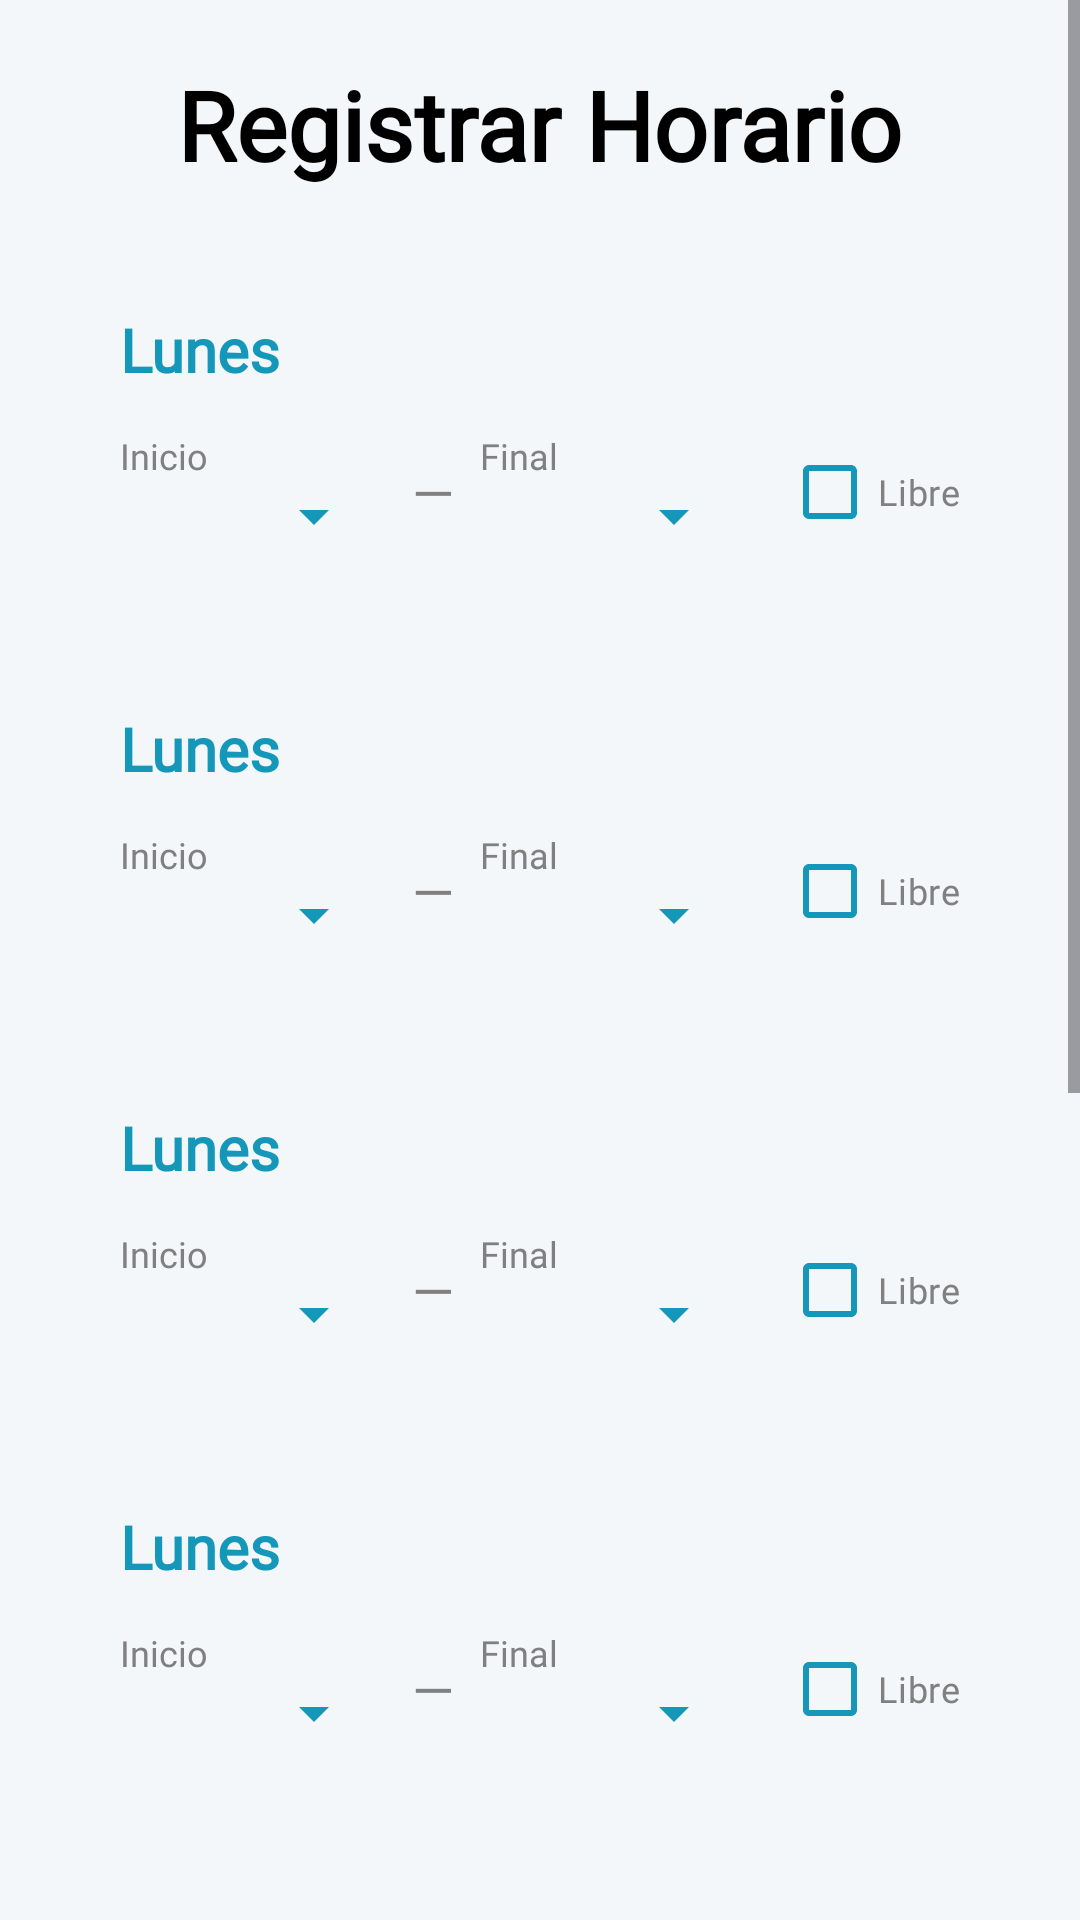

Produce the Android XML layout that renders to this screen, including the resource entries it uses.
<!-- AndroidManifest.xml: application theme Theme.SoLinX -->
<!-- res/layout/alumno_horario.xml -->
<?xml version="1.0" encoding="utf-8"?>
<ScrollView xmlns:android="http://schemas.android.com/apk/res/android"
    xmlns:tools="http://schemas.android.com/tools"
    android:layout_width="match_parent"
    android:layout_height="match_parent"
    tools:context=".AlumnoHorario">

    <LinearLayout
        android:layout_width="match_parent"
        android:layout_height="wrap_content"
        android:orientation="vertical"
        android:gravity="center_horizontal"
        android:layout_marginTop="10dp">

        <TextView
            android:layout_width="wrap_content"
            android:layout_height="wrap_content"
            android:layout_marginTop="10dp"
            android:layout_marginBottom="24dp"
            android:fontFamily="@font/molgan"
            android:text="Registrar Horario"
            android:textColor="#000000"
            android:textSize="32sp"
            android:textStyle="bold" />

        
        <include layout="@layout/item_dia_horario"
            android:id="@+id/diaLunes" />

        
        <include layout="@layout/item_dia_horario"
            android:id="@+id/diaMartes" />

        
        <include layout="@layout/item_dia_horario"
            android:id="@+id/diaMiercoles" />

        
        <include layout="@layout/item_dia_horario"
            android:id="@+id/diaJueves" />

        
        <include layout="@layout/item_dia_horario"
            android:id="@+id/diaViernes" />

        
        <include layout="@layout/item_dia_horario"
            android:id="@+id/diaSabado" />

        
        <include layout="@layout/item_dia_horario"
            android:id="@+id/diaDomingo" />

        <LinearLayout
            android:layout_width="match_parent"
            android:layout_height="wrap_content"
            android:orientation="vertical"
            android:gravity="center_horizontal"
            android:layout_marginVertical="16dp">

            <Button
                android:id="@+id/btnEnviarHorario"
                android:layout_width="match_parent"
                android:layout_height="wrap_content"
                android:layout_marginHorizontal="32dp"
                android:text="Enviar"
                android:textColor="#000000"
                android:textSize="36sp"
                android:textStyle="bold"
                android:stateListAnimator="@null"
                android:backgroundTint="@android:color/transparent"
                android:fontFamily="@font/molgan" />

            <View
                android:layout_width="200dp"
                android:layout_height="5dp"
                android:background="#000000"
                android:layout_marginTop="1dp" />

        </LinearLayout>
    </LinearLayout>
</ScrollView>
<!-- res/layout/item_dia_horario.xml (included above) -->
<?xml version="1.0" encoding="utf-8"?>
<LinearLayout xmlns:android="http://schemas.android.com/apk/res/android"
    android:layout_width="match_parent"
    android:layout_height="wrap_content"
    android:orientation="vertical"
    android:layout_marginHorizontal="24dp"
    android:layout_marginBottom="16dp"
    android:padding="16dp">

    <TextView
        android:id="@+id/tvNombreDia"
        android:layout_width="wrap_content"
        android:layout_height="wrap_content"
        android:text="Lunes"
        android:textColor="#1497B9"
        android:textSize="20sp"
        android:textStyle="bold"
        android:fontFamily="@font/molgan"
        android:layout_marginBottom="10dp"/>

    <LinearLayout
        android:layout_width="match_parent"
        android:layout_height="wrap_content"
        android:orientation="horizontal"
        android:gravity="center_vertical">
        <LinearLayout
            android:layout_width="0dp"
            android:layout_height="wrap_content"
            android:layout_weight="1"
            android:orientation="vertical">
            <TextView
                android:layout_width="wrap_content"
                android:layout_height="wrap_content"
                android:text="Inicio"
                android:textColor="#808080"
                android:textSize="12sp"
                android:fontFamily="@font/molgan"/>
            <Spinner
                android:id="@+id/spInicio"
                android:layout_width="match_parent"
                android:layout_height="wrap_content"
                android:backgroundTint="#1497B9"/>
        </LinearLayout>

        <TextView
            android:layout_width="wrap_content"
            android:layout_height="wrap_content"
            android:text="  —  "
            android:textColor="#808080"
            android:textSize="18sp"/>

        <LinearLayout
            android:layout_width="0dp"
            android:layout_height="wrap_content"
            android:layout_weight="1"
            android:orientation="vertical">
            <TextView
                android:layout_width="wrap_content"
                android:layout_height="wrap_content"
                android:text="Final"
                android:textColor="#808080"
                android:textSize="12sp"
                android:fontFamily="@font/molgan"/>
            <Spinner
                android:id="@+id/spFinal"
                android:layout_width="match_parent"
                android:layout_height="wrap_content"
                android:backgroundTint="#1497B9"/>
        </LinearLayout>

        <CheckBox
            android:id="@+id/cbSinClase"
            android:layout_width="wrap_content"
            android:layout_height="wrap_content"
            android:layout_marginStart="12dp"
            android:text="Libre"
            android:textColor="#808080"
            android:textSize="12sp"
            android:fontFamily="@font/molgan"
            android:buttonTint="#1497B9"/>
    </LinearLayout>
</LinearLayout>
<!-- resources referenced by this layout -->
<resources>
  <style name="Theme.SoLinX" parent="Base.Theme.SoLinX" />
  <style name="Base.Theme.SoLinX" parent="Theme.Material3.DayNight.NoActionBar">
  
          <item name="colorPrimary">#1497B9</item>
          <item name="colorPrimaryVariant">#0D7A94</item>
          <item name="colorOnPrimary">@android:color/white</item>
  
          <item name="colorSecondary">#00BCD4</item>
          <item name="colorSecondaryVariant">#018786</item>
          <item name="colorOnSecondary">@android:color/black</item>
  
          <item name="android:statusBarColor">?attr/colorPrimaryVariant</item>
  
          <item name="android:windowBackground">@color/background_light</item>
  
      </style>
  <color name="background_light">#f4f7f9</color>
</resources>
